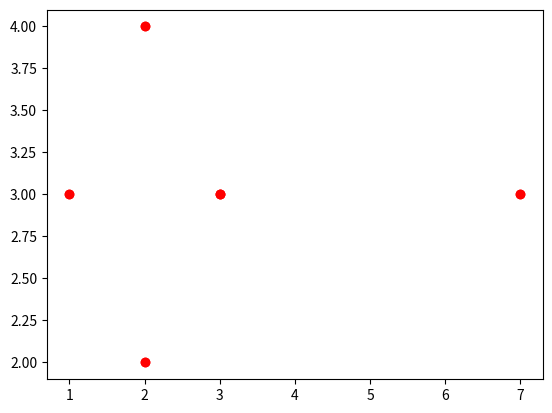

Write the Python code that produced this figure.
import numpy as np
import matplotlib.pyplot as plt
from math import pow
points = [[2,3],[5,5]]
points += [[3,3]]
x = [1,2,2,3,7]
y = [3,2,4,3,3]
plt.plot(x, y, 'ro')
plt.show()
centroidX = [0]
i = 0
while i<len(x):
    centroidX[0] += x[i]
    i+=1
centroidX[0]=centroidX[0]/len(x)
centroidY = [0]
i = 0
while i<len(y):
    centroidY[0] += y[i]
    i+=1
centroidY[0]=centroidY[0]/len(y)
x += centroidX
y += centroidY
print(centroidX)
print(centroidY)
plt.plot(x,y,'ro')
plt.show()
j = 0
dist = 0
while j<len(x)-1:
    dist += (pow(x[j]-x[len(x)-1],2)+pow(y[j]-y[len(y)-1],2))
    j+=1
print(dist)